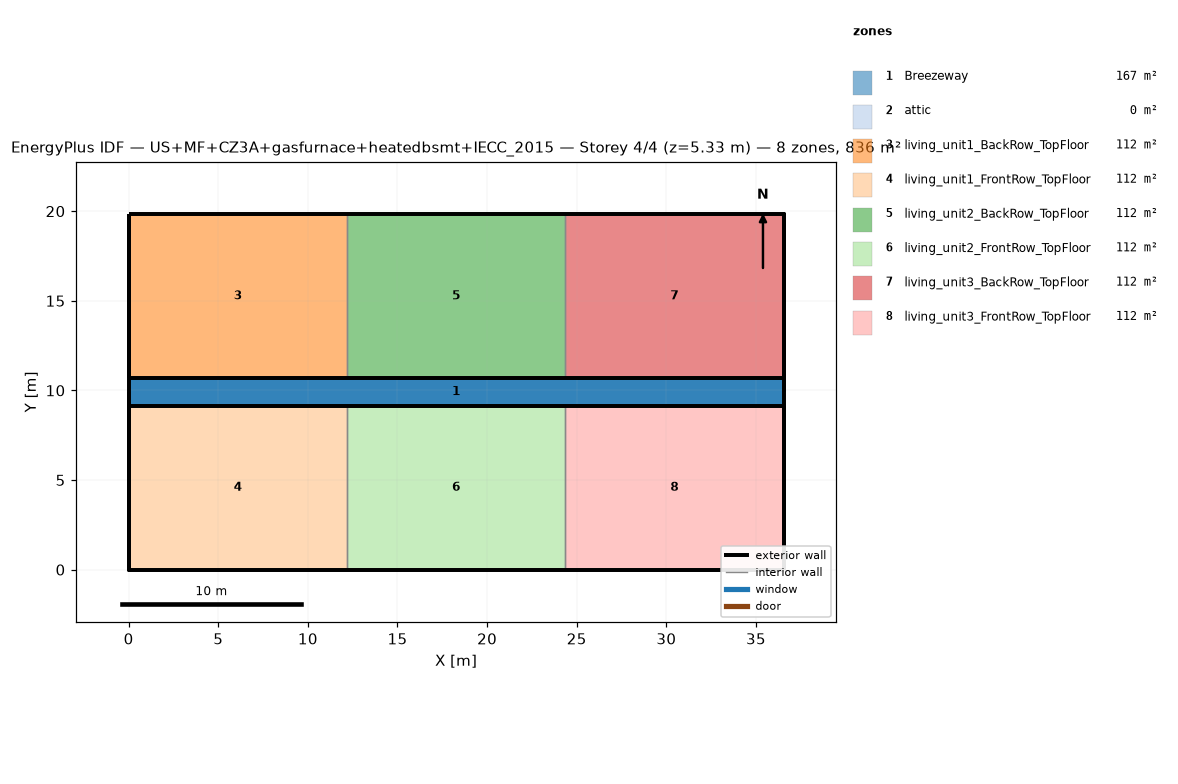
=== STOREY PLAN SPEC (per zone: floor XY polygon, exterior-wall plan segments, windows/doors) ===
zone 1: Breezeway  (167.0 m²)
  floor: (36.54, 9.16) (0.00, 9.16) (0.00, 10.68) (36.54, 10.68)
  floor: (36.54, 9.16) (0.00, 9.16) (0.00, 10.68) (36.54, 10.68)
  floor: (36.54, 9.16) (0.00, 9.16) (0.00, 10.68) (36.54, 10.68)
zone 2: attic  (0.0 m²)
  exterior wall: (36.54, 0.00) – (36.54, 19.84) – (36.54, 9.92)  [29.8 m]
  exterior wall: (0.00, 19.84) – (0.00, 0.00) – (0.00, 9.92)  [29.8 m]
zone 3: living_unit1_BackRow_TopFloor  (111.5 m²)
  floor: (12.18, 10.68) (0.00, 10.68) (0.00, 19.84) (12.18, 19.84)
  exterior wall: (12.18, 19.84) – (0.00, 19.84)  [12.2 m]
  exterior wall: (0.00, 19.84) – (0.00, 10.68)  [9.2 m]
  exterior wall: (0.00, 10.68) – (12.18, 10.68)  [12.2 m]
  interior walls: 1
zone 4: living_unit1_FrontRow_TopFloor  (111.5 m²)
  floor: (12.18, 0.00) (0.00, 0.00) (0.00, 9.16) (12.18, 9.16)
  exterior wall: (0.00, 0.00) – (12.18, 0.00)  [12.2 m]
  exterior wall: (0.00, 9.16) – (0.00, 0.00)  [9.2 m]
  exterior wall: (12.18, 9.16) – (0.00, 9.16)  [12.2 m]
  interior walls: 1
zone 5: living_unit2_BackRow_TopFloor  (111.5 m²)
  floor: (24.36, 10.68) (12.18, 10.68) (12.18, 19.84) (24.36, 19.84)
  exterior wall: (12.18, 10.68) – (24.36, 10.68)  [12.2 m]
  exterior wall: (24.36, 19.84) – (12.18, 19.84)  [12.2 m]
  interior walls: 2
zone 6: living_unit2_FrontRow_TopFloor  (111.5 m²)
  floor: (24.36, 0.00) (12.18, 0.00) (12.18, 9.16) (24.36, 9.16)
  exterior wall: (12.18, 0.00) – (24.36, 0.00)  [12.2 m]
  exterior wall: (24.36, 9.16) – (12.18, 9.16)  [12.2 m]
  interior walls: 2
zone 7: living_unit3_BackRow_TopFloor  (111.5 m²)
  floor: (36.54, 10.68) (24.36, 10.68) (24.36, 19.84) (36.54, 19.84)
  exterior wall: (36.54, 10.68) – (36.54, 19.84)  [9.2 m]
  exterior wall: (36.54, 19.84) – (24.36, 19.84)  [12.2 m]
  exterior wall: (24.36, 10.68) – (36.54, 10.68)  [12.2 m]
  interior walls: 1
zone 8: living_unit3_FrontRow_TopFloor  (111.5 m²)
  floor: (36.54, 0.00) (24.36, 0.00) (24.36, 9.16) (36.54, 9.16)
  exterior wall: (24.36, 0.00) – (36.54, 0.00)  [12.2 m]
  exterior wall: (36.54, 0.00) – (36.54, 9.16)  [9.2 m]
  exterior wall: (36.54, 9.16) – (24.36, 9.16)  [12.2 m]
  interior walls: 1

=== DERIVED (storey summary) ===
Building: US+MF+CZ3A+gasfurnace+heatedbsmt+IECC_2015
Storey: 4 of 4  (floor level z = 5.33 m)
Storey gross floor area: 836.2 m²
Zones on this storey: 8
  - Breezeway: floor 167.0 m²
  - attic: floor 0.0 m²; exterior wall 59.5 m (81.9 m²); WWR 0.0%
  - living_unit1_BackRow_TopFloor: floor 111.5 m²; exterior wall 33.5 m (86.9 m²); WWR 0.0%
  - living_unit1_FrontRow_TopFloor: floor 111.5 m²; exterior wall 33.5 m (86.9 m²); WWR 0.0%
  - living_unit2_BackRow_TopFloor: floor 111.5 m²; exterior wall 24.4 m (63.1 m²); WWR 0.0%
  - living_unit2_FrontRow_TopFloor: floor 111.5 m²; exterior wall 24.4 m (63.1 m²); WWR 0.0%
  - living_unit3_BackRow_TopFloor: floor 111.5 m²; exterior wall 33.5 m (86.9 m²); WWR 0.0%
  - living_unit3_FrontRow_TopFloor: floor 111.5 m²; exterior wall 33.5 m (86.9 m²); WWR 0.0%
Zone adjacency (shared interzone walls):
  - living_unit1_BackRow_TopFloor ↔ living_unit2_BackRow_TopFloor
  - living_unit1_FrontRow_TopFloor ↔ living_unit2_FrontRow_TopFloor
  - living_unit2_BackRow_TopFloor ↔ living_unit3_BackRow_TopFloor
  - living_unit2_FrontRow_TopFloor ↔ living_unit3_FrontRow_TopFloor